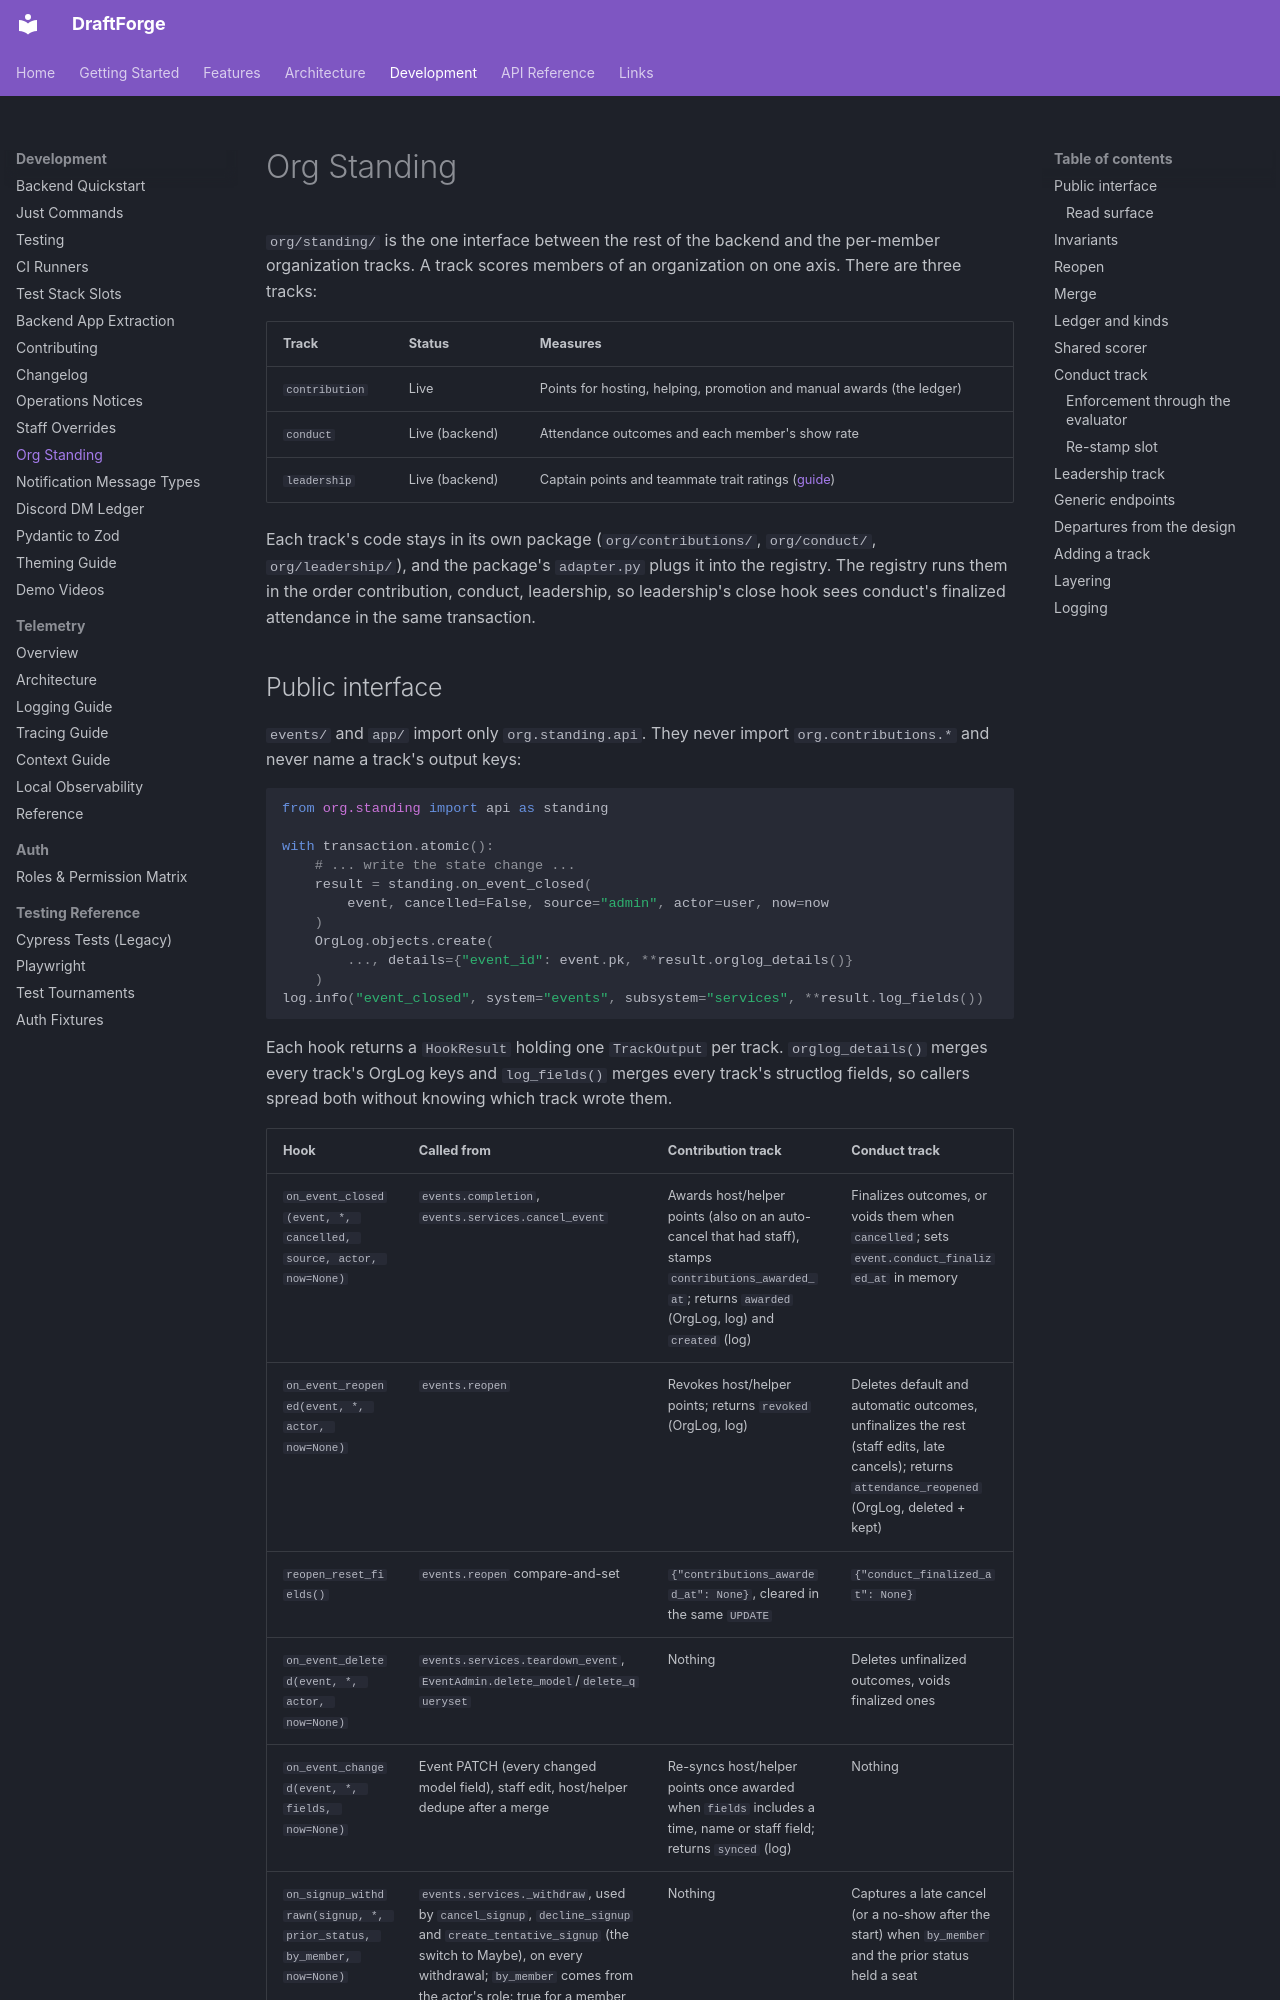

repository: kettleofketchup/DraftForge · page: development/org-standing/index.html · generator: mkdocs

# Org Standing

`org/standing/` is the one interface between the rest of the backend and the
per-member organization tracks. A track scores members of an organization on one
axis. There are three tracks:

| Track | Status | Measures |
|---|---|---|
| `contribution` | Live | Points for hosting, helping, promotion and manual awards (the ledger) |
| `conduct` | Live (backend) | Attendance outcomes and each member's show rate |
| `leadership` | Live (backend) | Captain points and teammate trait ratings ([guide](../features/organization-leadership.md)) |

Each track's code stays in its own package (`org/contributions/`, `org/conduct/`,
`org/leadership/`), and the package's `adapter.py` plugs it into the registry. The
registry runs them in the order contribution, conduct, leadership, so leadership's
close hook sees conduct's finalized attendance in the same transaction.
